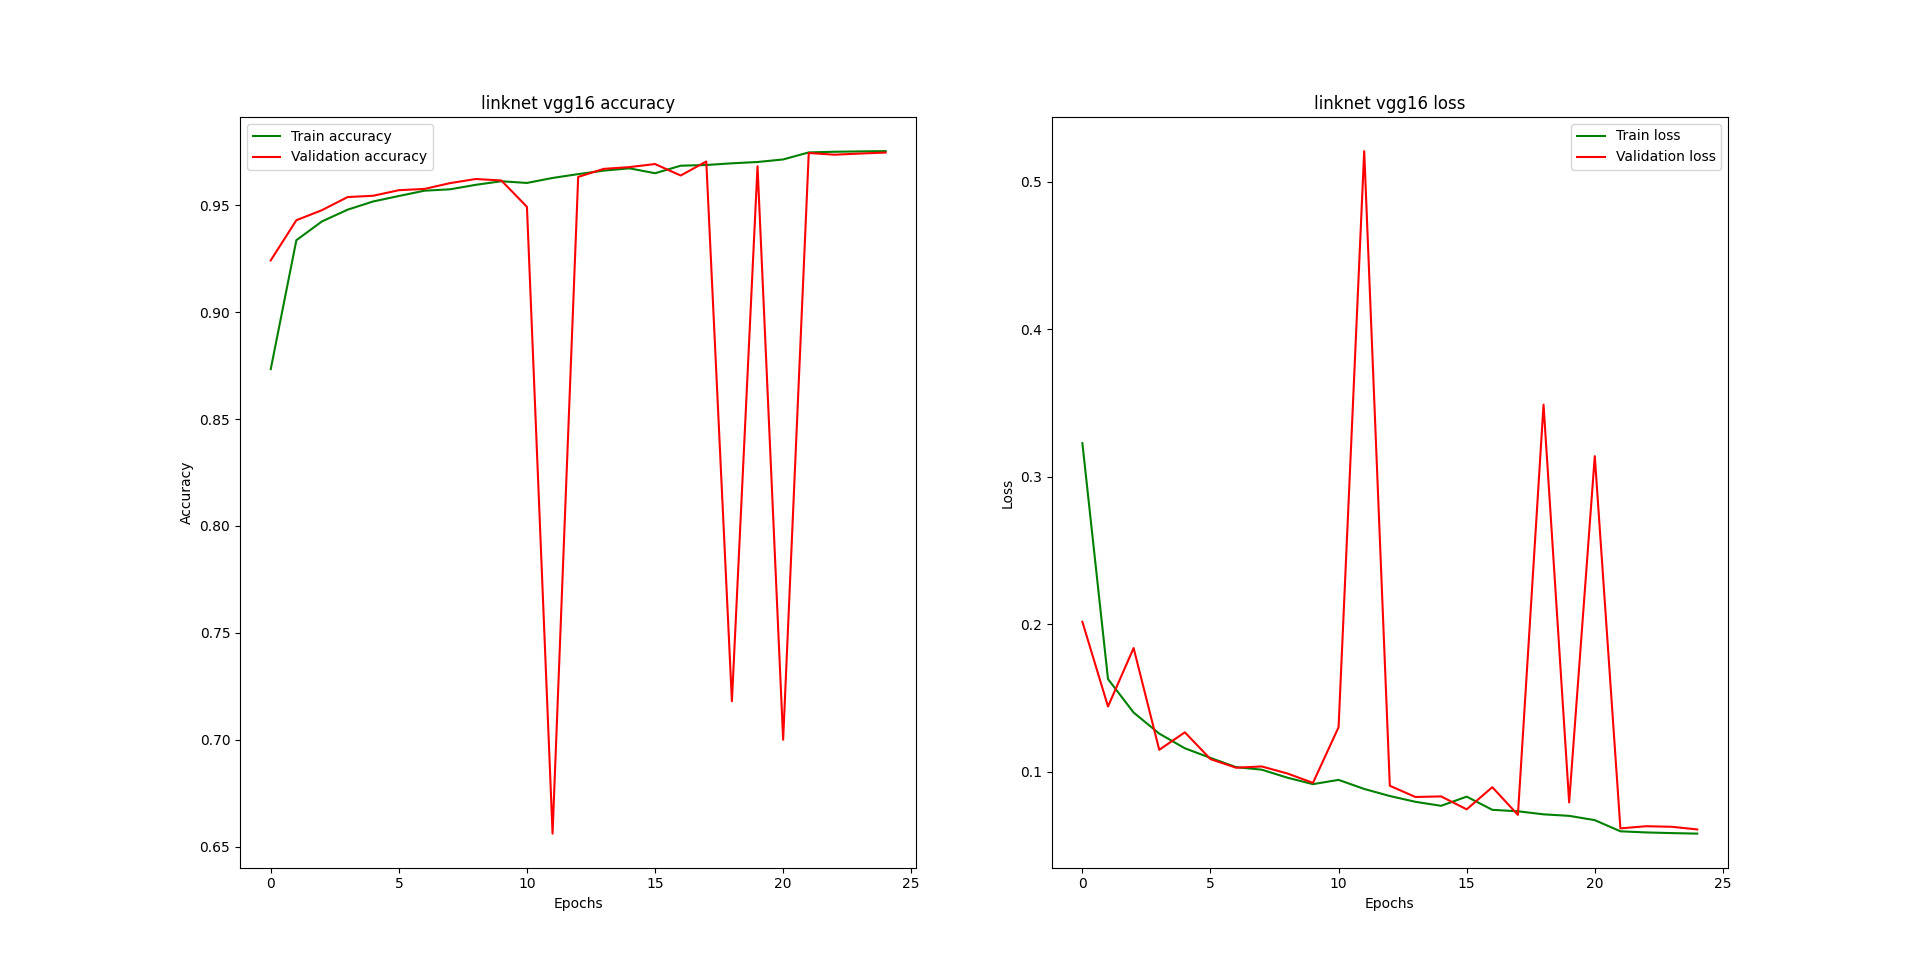

Data behind this chart, as committed beside it:
, loss, accuracy, val_loss, val_accuracy, lr
0, 0.3229, 0.8733, 0.2018, 0.9242, 0.001
1, 0.163, 0.9336, 0.1444, 0.9429, 0.001
2, 0.1403, 0.9424, 0.184, 0.9477, 0.001
3, 0.126, 0.9479, 0.115, 0.9538, 0.001
4, 0.1161, 0.9517, 0.1269, 0.9544, 0.001
5, 0.1095, 0.9543, 0.1087, 0.957, 0.001
6, 0.1033, 0.9567, 0.1029, 0.9576, 0.001
7, 0.1016, 0.9574, 0.1037, 0.9603, 0.001
8, 0.09613, 0.9595, 0.09897, 0.9622, 0.001
9, 0.09174, 0.9612, 0.0926, 0.9615, 0.001
10, 0.09462, 0.9604, 0.1303, 0.9492, 0.001
11, 0.08848, 0.9627, 0.5209, 0.6561, 0.001
12, 0.08369, 0.9645, 0.09063, 0.9632, 0.001
13, 0.07975, 0.9661, 0.08303, 0.967, 0.001
14, 0.07704, 0.9672, 0.08343, 0.9678, 0.001
15, 0.08327, 0.9649, 0.07466, 0.9692, 0.001
16, 0.07433, 0.9684, 0.08968, 0.9638, 0.001
17, 0.07334, 0.9688, 0.0709, 0.9704, 0.001
18, 0.07127, 0.9695, 0.349, 0.7181, 0.001
19, 0.07024, 0.9702, 0.07933, 0.9682, 0.001
20, 0.06734, 0.9714, 0.3141, 0.7, 0.001
21, 0.05977, 0.9746, 0.06174, 0.9744, 0.0001
22, 0.059, 0.9749, 0.06321, 0.9736, 0.0001
23, 0.05855, 0.9751, 0.06283, 0.9741, 0.0001
24, 0.05819, 0.9752, 0.06103, 0.9746, 0.0001
